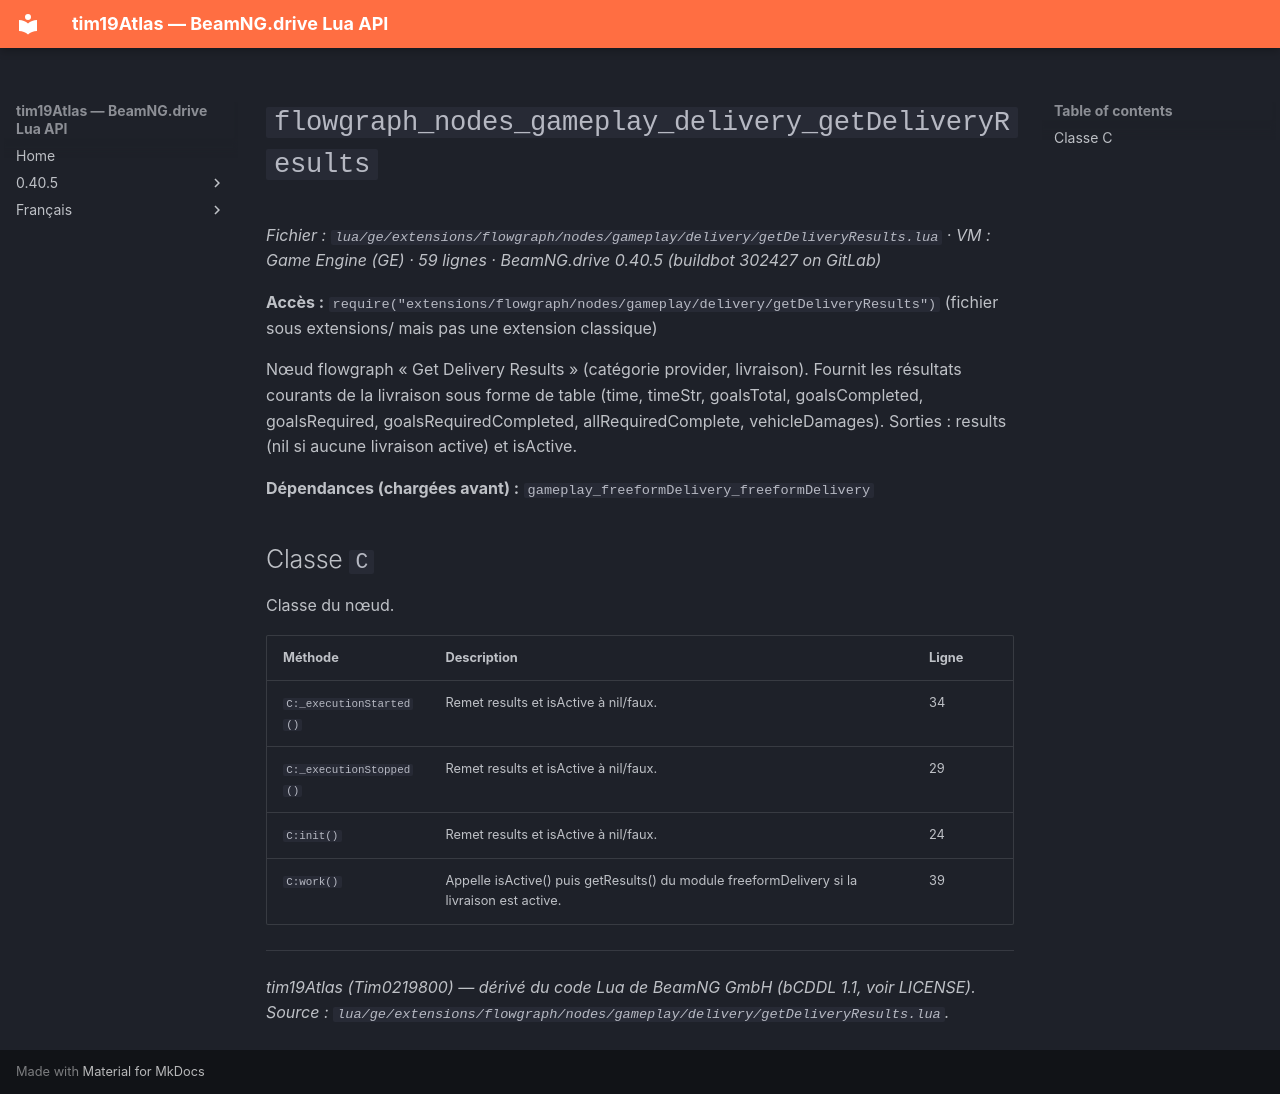

repository: Tim0219800/beamng-lua-atlas · page: fr/0.40.5/ge/extensions/flowgraph/nodes/gameplay/delivery/getDeliveryResults.html · generator: mkdocs

# `flowgraph_nodes_gameplay_delivery_getDeliveryResults`

*Fichier : `lua/ge/extensions/flowgraph/nodes/gameplay/delivery/getDeliveryResults.lua` · VM : Game Engine (GE) · 59 lignes · BeamNG.drive 0.40.5 (buildbot 302427 on GitLab)*

**Accès :** `require("extensions/flowgraph/nodes/gameplay/delivery/getDeliveryResults")` (fichier sous extensions/ mais pas une extension classique)

Nœud flowgraph « Get Delivery Results » (catégorie provider, livraison). Fournit les résultats courants de la livraison sous forme de table (time, timeStr, goalsTotal, goalsCompleted, goalsRequired, goalsRequiredCompleted, allRequiredComplete, vehicleDamages). Sorties : results (nil si aucune livraison active) et isActive.

**Dépendances (chargées avant) :** `gameplay_freeformDelivery_freeformDelivery`

## Classe `C`

Classe du nœud.

| Méthode | Description | Ligne |
|---|---|---|
| `C:_executionStarted()` | Remet results et isActive à nil/faux. | 34 |
| `C:_executionStopped()` | Remet results et isActive à nil/faux. | 29 |
| `C:init()` | Remet results et isActive à nil/faux. | 24 |
| `C:work()` | Appelle isActive() puis getResults() du module freeformDelivery si la livraison est active. | 39 |

---
*tim19Atlas (Tim0219800) — dérivé du code Lua de BeamNG GmbH (bCDDL 1.1, voir LICENSE). Source : `lua/ge/extensions/flowgraph/nodes/gameplay/delivery/getDeliveryResults.lua`.*
